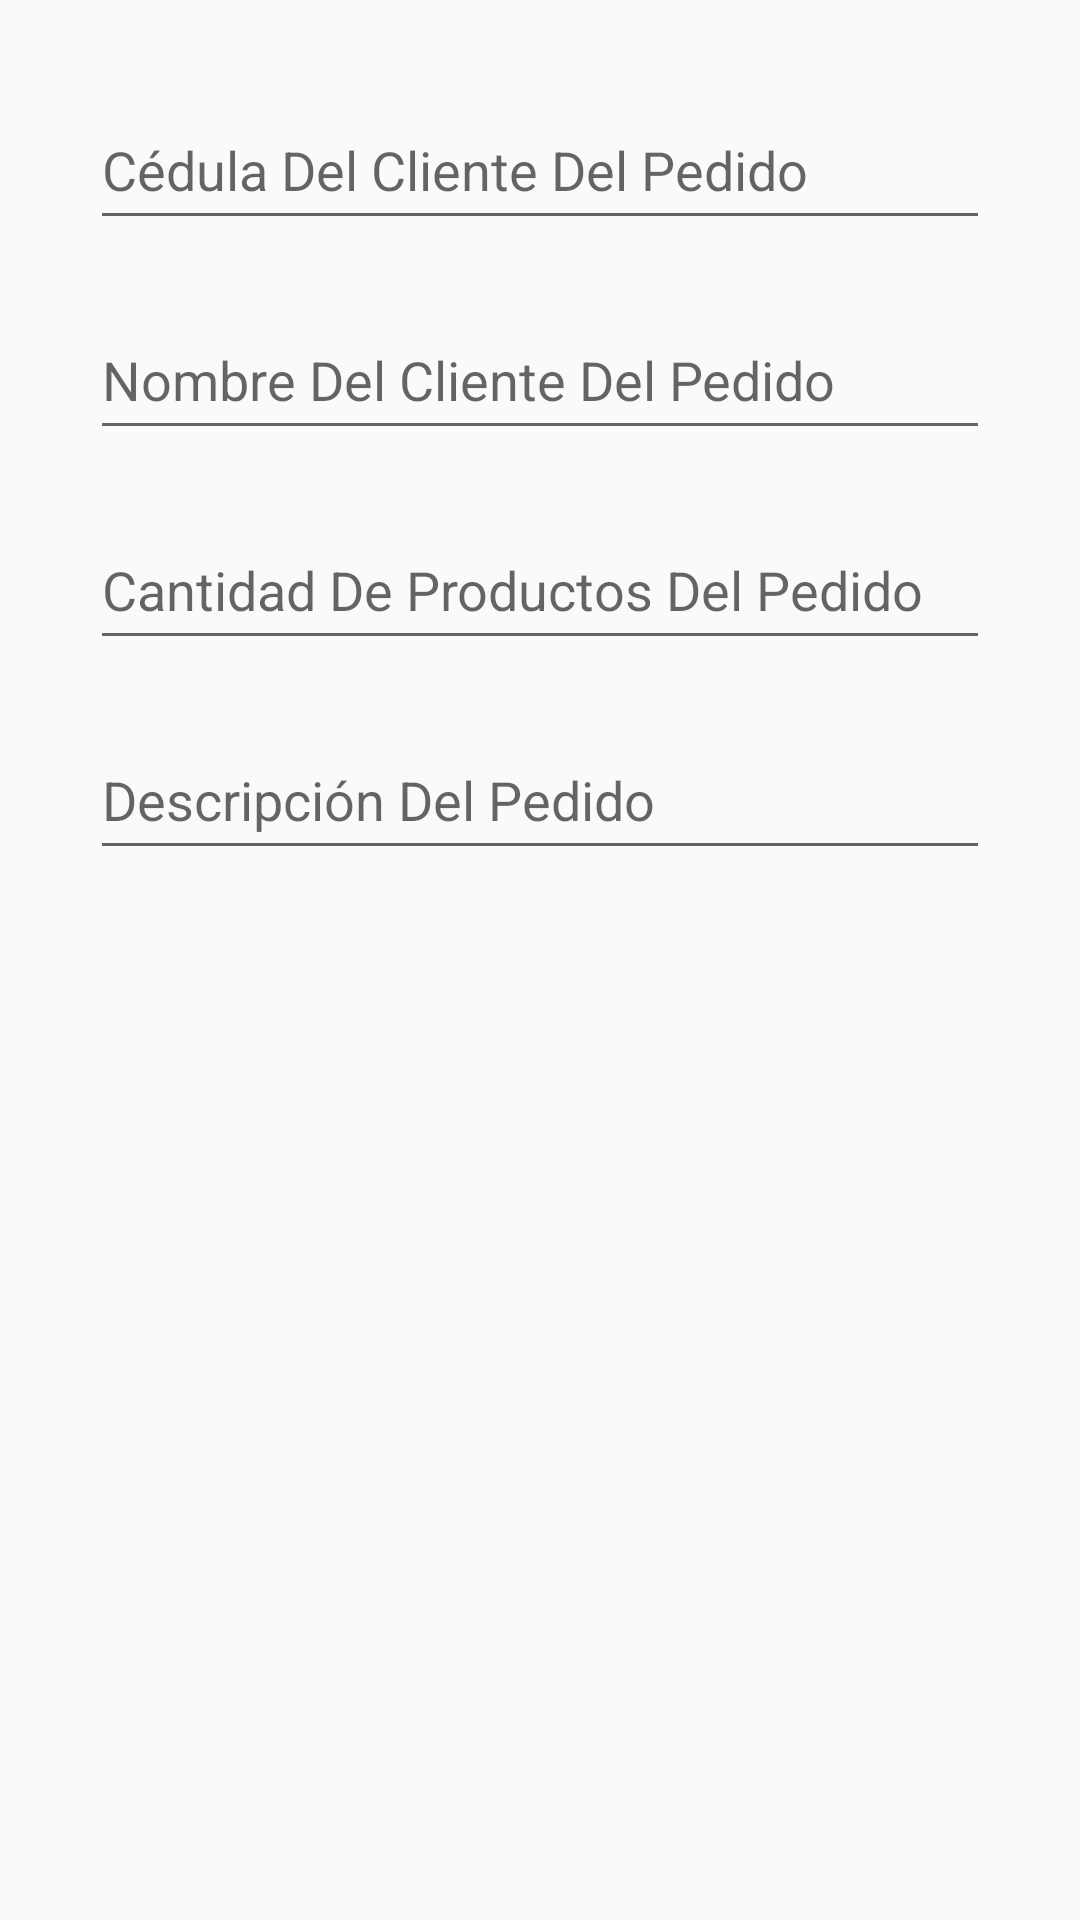

The Android layout XML behind this screen, and the referenced resources:
<!-- AndroidManifest.xml: application theme Theme.AppCompat.Light.DarkActionBar -->
<!-- res/layout/activity_detalle_pedido.xml -->
<?xml version="1.0" encoding="utf-8"?>
<androidx.constraintlayout.widget.ConstraintLayout xmlns:android="http://schemas.android.com/apk/res/android"
    xmlns:app="http://schemas.android.com/apk/res-auto"
    xmlns:tools="http://schemas.android.com/tools"
    android:layout_width="match_parent"
    android:layout_height="match_parent"
    tools:context=".DetallePedidoActivity">

    <EditText
        android:id="@+id/txtDetallePedidoCedula"
        android:layout_width="0dp"
        android:layout_height="50dp"
        android:layout_marginStart="30dp"
        android:layout_marginTop="30dp"
        android:layout_marginEnd="30dp"
        android:ems="10"
        android:hint="Cédula Del Cliente Del Pedido"
        android:maxLength="10"
        android:inputType="number"
        app:layout_constraintEnd_toEndOf="parent"
        app:layout_constraintStart_toStartOf="parent"
        app:layout_constraintTop_toTopOf="parent" />

    <EditText
        android:id="@+id/txtDetallePedidoNombre"
        android:layout_width="0dp"
        android:layout_height="50dp"
        android:layout_marginStart="30dp"
        android:layout_marginTop="20dp"
        android:layout_marginEnd="30dp"
        android:ems="10"
        android:hint="Nombre Del Cliente Del Pedido"
        android:inputType="textPersonName"
        app:layout_constraintEnd_toEndOf="parent"
        app:layout_constraintStart_toStartOf="parent"
        app:layout_constraintTop_toBottomOf="@+id/txtDetallePedidoCedula" />

    <EditText
        android:id="@+id/txtDetallePedidoCantidad"
        android:layout_width="0dp"
        android:layout_height="50dp"
        android:layout_marginStart="30dp"
        android:layout_marginTop="20dp"
        android:layout_marginEnd="30dp"
        android:ems="10"
        android:hint="Cantidad De Productos Del Pedido"
        android:inputType="number"
        app:layout_constraintEnd_toEndOf="parent"
        app:layout_constraintStart_toStartOf="parent"
        app:layout_constraintTop_toBottomOf="@+id/txtDetallePedidoNombre" />

    <EditText
        android:id="@+id/txtDetallePedidoDescripcion"
        android:layout_width="0dp"
        android:layout_height="50dp"
        android:layout_marginStart="30dp"
        android:layout_marginTop="20dp"
        android:layout_marginEnd="30dp"
        android:ems="10"
        android:hint="Descripción Del Pedido"
        android:inputType="textPersonName"
        app:layout_constraintEnd_toEndOf="parent"
        app:layout_constraintStart_toStartOf="parent"
        app:layout_constraintTop_toBottomOf="@+id/txtDetallePedidoCantidad" />

</androidx.constraintlayout.widget.ConstraintLayout>
<!-- resources referenced by this layout -->
<resources>

</resources>
